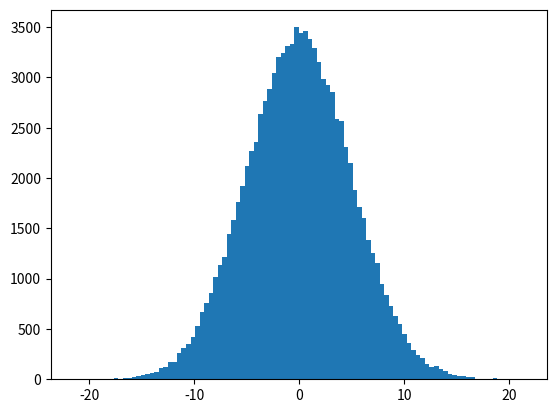

Source code (Python):
import numpy as np
import matplotlib.pyplot as plt

x = np.random.normal(0.0, 5.0,100000)
plt.hist(x, 100)
plt.show()